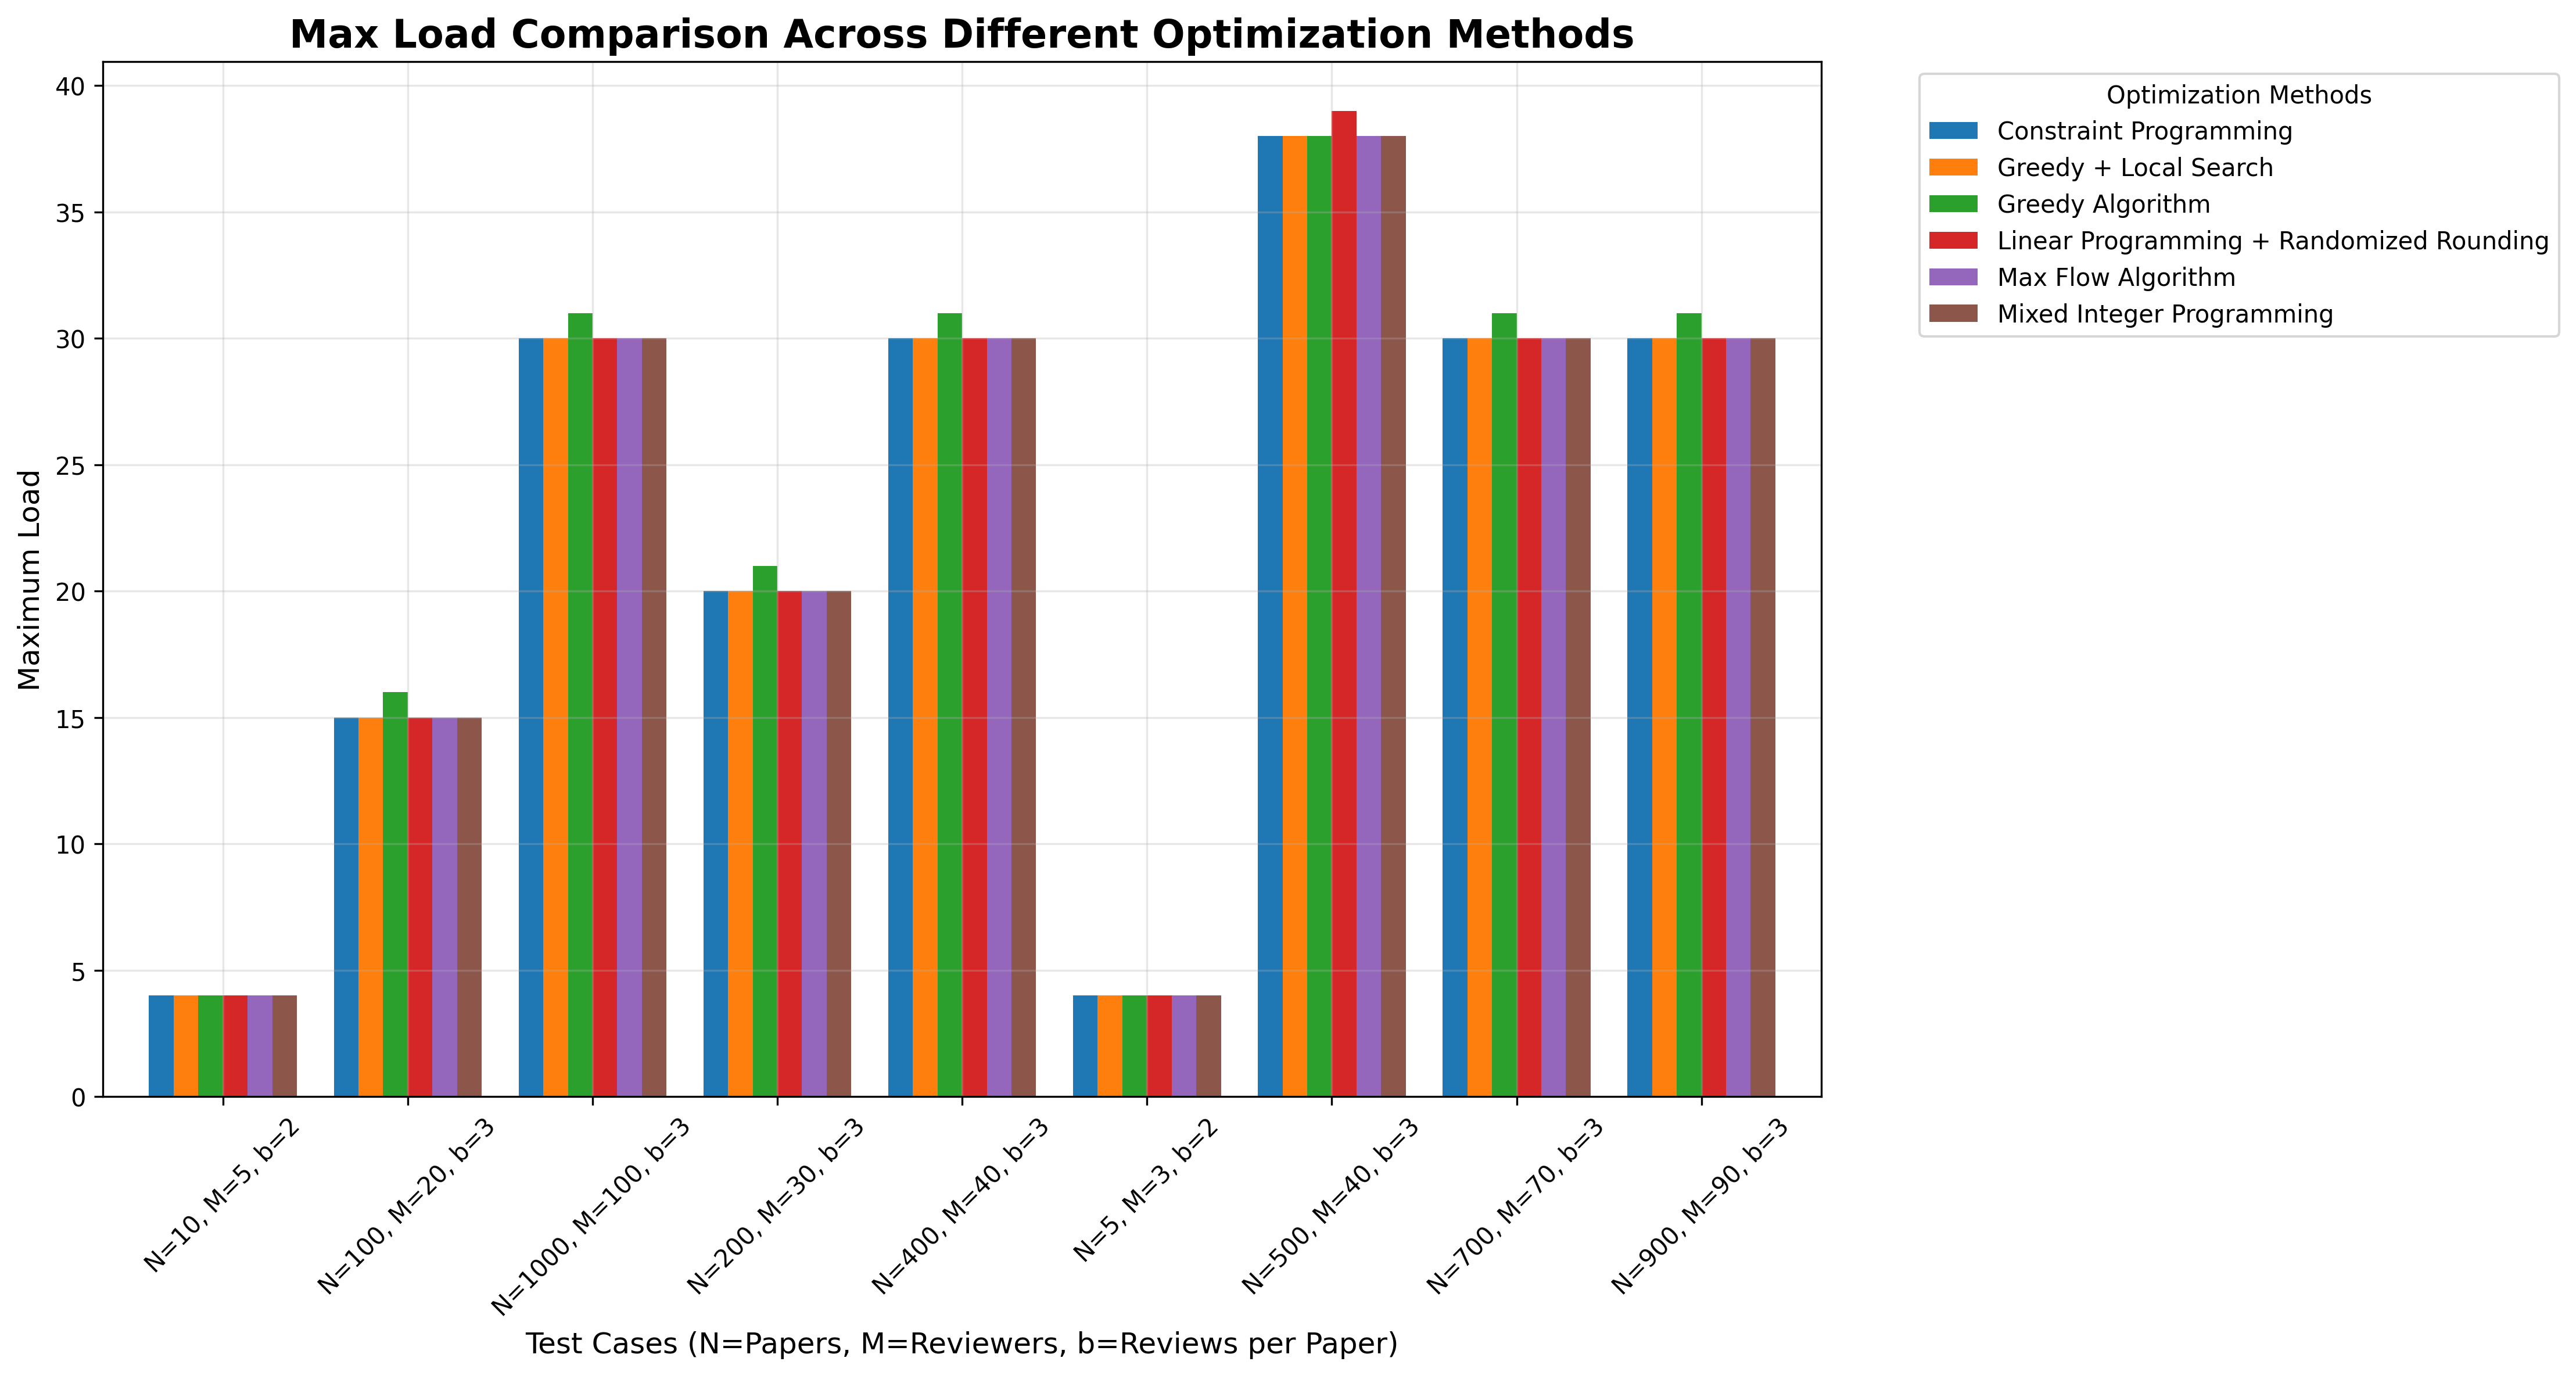

Data behind this chart, as committed beside it:
formatted_params, Constraint Programming, Greedy + Local Search, Greedy Algorithm, Linear Programming + Randomized Rounding, Max Flow Algorithm, Mixed Integer Programming, Best Method, Best Load
N=10, M=5, b=2, 4.0, 4.0, 4.0, 4.0, 4.0, 4.0, Constraint Programming, 4.0
N=100, M=20, b=3, 15.0, 15.0, 16.0, 15.0, 15.0, 15.0, Constraint Programming, 15.0
N=1000, M=100, b=3, 30.0, 30.0, 31.0, 30.0, 30.0, 30.0, Constraint Programming, 30.0
N=200, M=30, b=3, 20.0, 20.0, 21.0, 20.0, 20.0, 20.0, Constraint Programming, 20.0
N=400, M=40, b=3, 30.0, 30.0, 31.0, 30.0, 30.0, 30.0, Constraint Programming, 30.0
N=5, M=3, b=2, 4.0, 4.0, 4.0, 4.0, 4.0, 4.0, Constraint Programming, 4.0
N=500, M=40, b=3, 38.0, 38.0, 38.0, 39.0, 38.0, 38.0, Constraint Programming, 38.0
N=700, M=70, b=3, 30.0, 30.0, 31.0, 30.0, 30.0, 30.0, Constraint Programming, 30.0
N=900, M=90, b=3, 30.0, 30.0, 31.0, 30.0, 30.0, 30.0, Constraint Programming, 30.0
